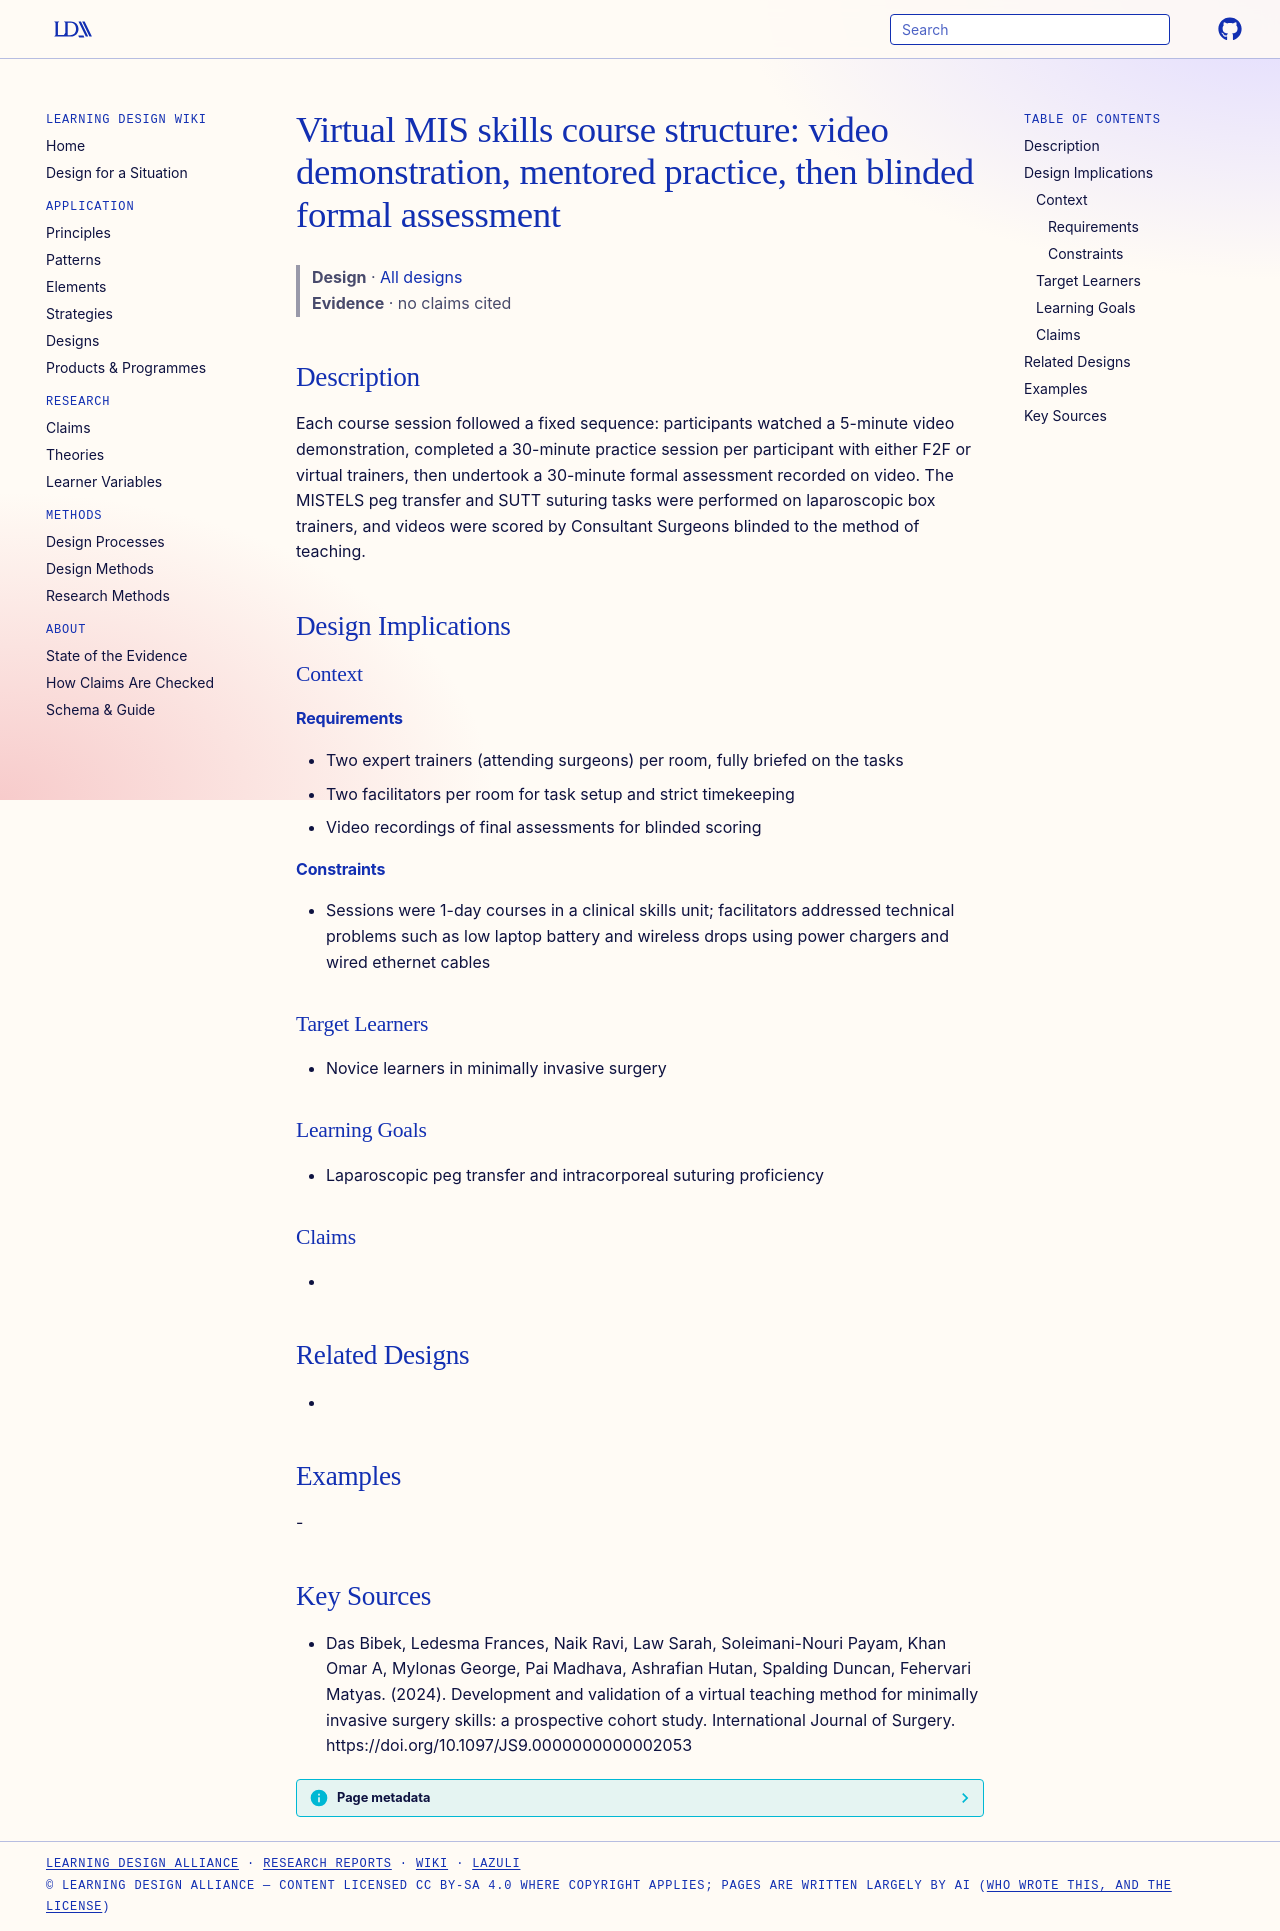

repository: Learning-Design-Alliance/learning-wiki · page: designs/virtual-mis-course-structure-pattern/index.html · generator: mkdocs

---
type: design
id: virtual-mis-course-structure-pattern
title: "Virtual MIS skills course structure: video demonstration, mentored practice, then blinded formal assessment"
description: "Each course session followed a fixed sequence: participants watched a 5-minute video demonstration, completed a 30-minute practice session per participant with either F2F or virtual trainers, then undertook a 30-minut..."
status: review
generated:
  by: "process:settle-candidates"
  at: 2026-11-07
sources:
  - id: das-bibek-2024
    resource: "https://doi.org/10.1097/JS9.0000000000002053"
    title: "Das Bibek, Ledesma Frances, Naik Ravi, Law Sarah, Soleimani-Nouri Payam, Khan Omar A, Mylonas George, Pai Madhava, Ashrafian Hutan, Spalding Duncan, Fehervari Matyas. (2024). Development and validation of a virtual teaching method for minimally invasive surgery skills: a prospective cohort study. International Journal of Surgery. https://doi.org/10.1097/JS9.0000000000002053"
    author: Das Bibek, Ledesma Frances, Naik Ravi, Law Sarah, Soleimani-Nouri Payam, Khan Omar A, Mylonas George, Pai Madhava, Ashrafian Hutan, Spalding Duncan, Fehervari Matyas
---

# Virtual MIS skills course structure: video demonstration, mentored practice, then blinded formal assessment

> **Design** · [All designs](index.md)
> **Evidence** · no claims cited

## Description
Each course session followed a fixed sequence: participants watched a 5-minute video demonstration, completed a 30-minute practice session per participant with either F2F or virtual trainers, then undertook a 30-minute formal assessment recorded on video. The MISTELS peg transfer and SUTT suturing tasks were performed on laparoscopic box trainers, and videos were scored by Consultant Surgeons blinded to the method of teaching.

## Design Implications

### Context
#### Requirements
- Two expert trainers (attending surgeons) per room, fully briefed on the tasks
- Two facilitators per room for task setup and strict timekeeping
- Video recordings of final assessments for blinded scoring
#### Constraints
- Sessions were 1-day courses in a clinical skills unit; facilitators addressed technical problems such as low laptop battery and wireless drops using power chargers and wired ethernet cables

### Target Learners
- Novice learners in minimally invasive surgery

### Learning Goals
- Laparoscopic peg transfer and intracorporeal suturing proficiency

### Claims
- 

## Related Designs
- 

## Examples
-

## Key Sources
- Das Bibek, Ledesma Frances, Naik Ravi, Law Sarah, Soleimani-Nouri Payam, Khan Omar A, Mylonas George, Pai Madhava, Ashrafian Hutan, Spalding Duncan, Fehervari Matyas. (2024). Development and validation of a virtual teaching method for minimally invasive surgery skills: a prospective cohort study. International Journal of Surgery. https://doi.org/10.1097/JS9.0000000000002053
